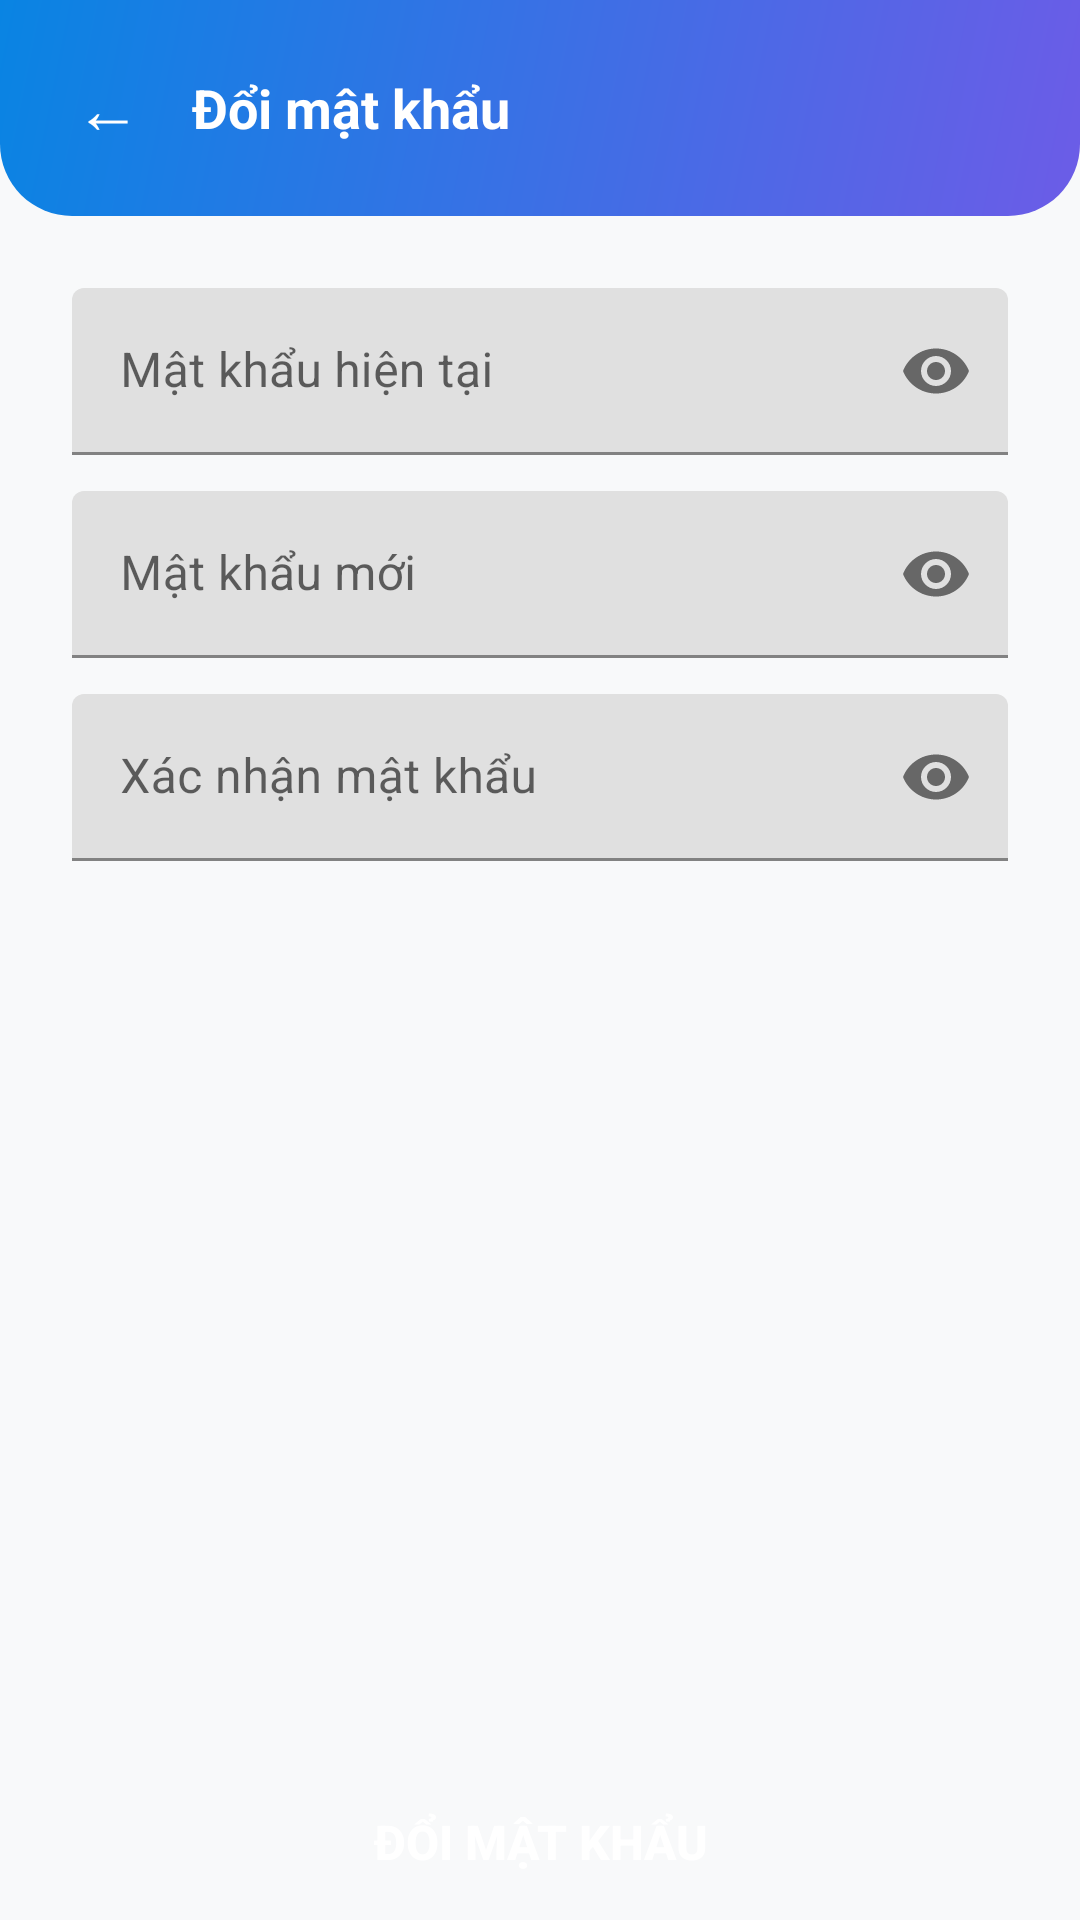

Reconstruct the res/layout file that produces this screen, plus the resources it refers to.
<!-- AndroidManifest.xml: application theme Theme.SmartBoarding -->
<!-- res/layout/activity_change_password.xml -->
<?xml version="1.0" encoding="utf-8"?>
<LinearLayout xmlns:android="http://schemas.android.com/apk/res/android"
    xmlns:app="http://schemas.android.com/apk/res-auto"
    android:layout_width="match_parent"
    android:layout_height="match_parent"
    android:background="@color/bg_light"
    android:orientation="vertical">

    <LinearLayout
        android:layout_width="match_parent"
        android:layout_height="wrap_content"
        android:background="@drawable/gradient_header"
        android:gravity="center_vertical"
        android:orientation="horizontal"
        android:padding="16dp"
        android:paddingTop="40dp">

        <TextView
            android:id="@+id/btnBack"
            android:layout_width="40dp"
            android:layout_height="40dp"
            android:gravity="center"
            android:text="←"
            android:textColor="@color/white"
            android:textSize="22sp" />

        <TextView
            android:layout_width="0dp"
            android:layout_height="wrap_content"
            android:layout_marginStart="8dp"
            android:layout_weight="1"
            android:text="Đổi mật khẩu"
            android:textColor="@color/white"
            android:textSize="18sp"
            android:textStyle="bold" />
    </LinearLayout>

    <LinearLayout
        android:layout_width="match_parent"
        android:layout_height="0dp"
        android:layout_weight="1"
        android:orientation="vertical"
        android:padding="24dp">

        <com.google.android.material.textfield.TextInputLayout
            android:layout_width="match_parent"
            android:layout_height="wrap_content"
            android:layout_marginBottom="12dp"
            android:hint="Mật khẩu hiện tại"
            app:endIconMode="password_toggle">

            <com.google.android.material.textfield.TextInputEditText
                android:id="@+id/etCurrentPassword"
                android:layout_width="match_parent"
                android:layout_height="wrap_content"
                android:inputType="textPassword" />
        </com.google.android.material.textfield.TextInputLayout>

        <com.google.android.material.textfield.TextInputLayout
            android:layout_width="match_parent"
            android:layout_height="wrap_content"
            android:layout_marginBottom="12dp"
            android:hint="Mật khẩu mới"
            app:endIconMode="password_toggle">

            <com.google.android.material.textfield.TextInputEditText
                android:id="@+id/etNewPassword"
                android:layout_width="match_parent"
                android:layout_height="wrap_content"
                android:inputType="textPassword" />
        </com.google.android.material.textfield.TextInputLayout>

        <com.google.android.material.textfield.TextInputLayout
            android:layout_width="match_parent"
            android:layout_height="wrap_content"
            android:layout_marginBottom="24dp"
            android:hint="Xác nhận mật khẩu"
            app:endIconMode="password_toggle">

            <com.google.android.material.textfield.TextInputEditText
                android:id="@+id/etConfirmPassword"
                android:layout_width="match_parent"
                android:layout_height="wrap_content"
                android:inputType="textPassword" />
        </com.google.android.material.textfield.TextInputLayout>

        <ProgressBar
            android:id="@+id/progressBar"
            android:layout_width="wrap_content"
            android:layout_height="wrap_content"
            android:layout_gravity="center"
            android:visibility="gone" />

    </LinearLayout>

    <Button
        android:id="@+id/btnSave"
        android:layout_width="match_parent"
        android:layout_height="52dp"
        android:background="@drawable/gradient_button"
        android:text="Đổi mật khẩu"
        android:textColor="@color/white"
        android:textSize="16sp"
        android:textStyle="bold" />

</LinearLayout>
<!-- resources referenced by this layout -->
<resources>
  <color name="bg_light">#F8F9FA</color>
  <color name="white">#FFFFFF</color>
  <!-- drawable gradient_header (drawable) -->
  <?xml version="1.0" encoding="utf-8"?>
  <shape xmlns:android="http://schemas.android.com/apk/res/android">
      <gradient
          android:startColor="#6C5CE7"
          android:endColor="#0984E3"
          android:angle="135"
          android:type="linear"/>
      <corners android:bottomLeftRadius="24dp" android:bottomRightRadius="24dp"/>
  </shape>
  <style name="Theme.SmartBoarding" parent="Theme.MaterialComponents.Light.NoActionBar">
          <item name="colorPrimary">#6C5CE7</item>
          <item name="colorPrimaryVariant">#5A4BD1</item>
          <item name="colorOnPrimary">#FFFFFF</item>
          <item name="colorSecondary">#0984E3</item>
          <item name="colorOnSecondary">#FFFFFF</item>
          <item name="android:statusBarColor">#5A4BD1</item>
          <item name="android:windowBackground">#F8F9FA</item>
      </style>
</resources>
